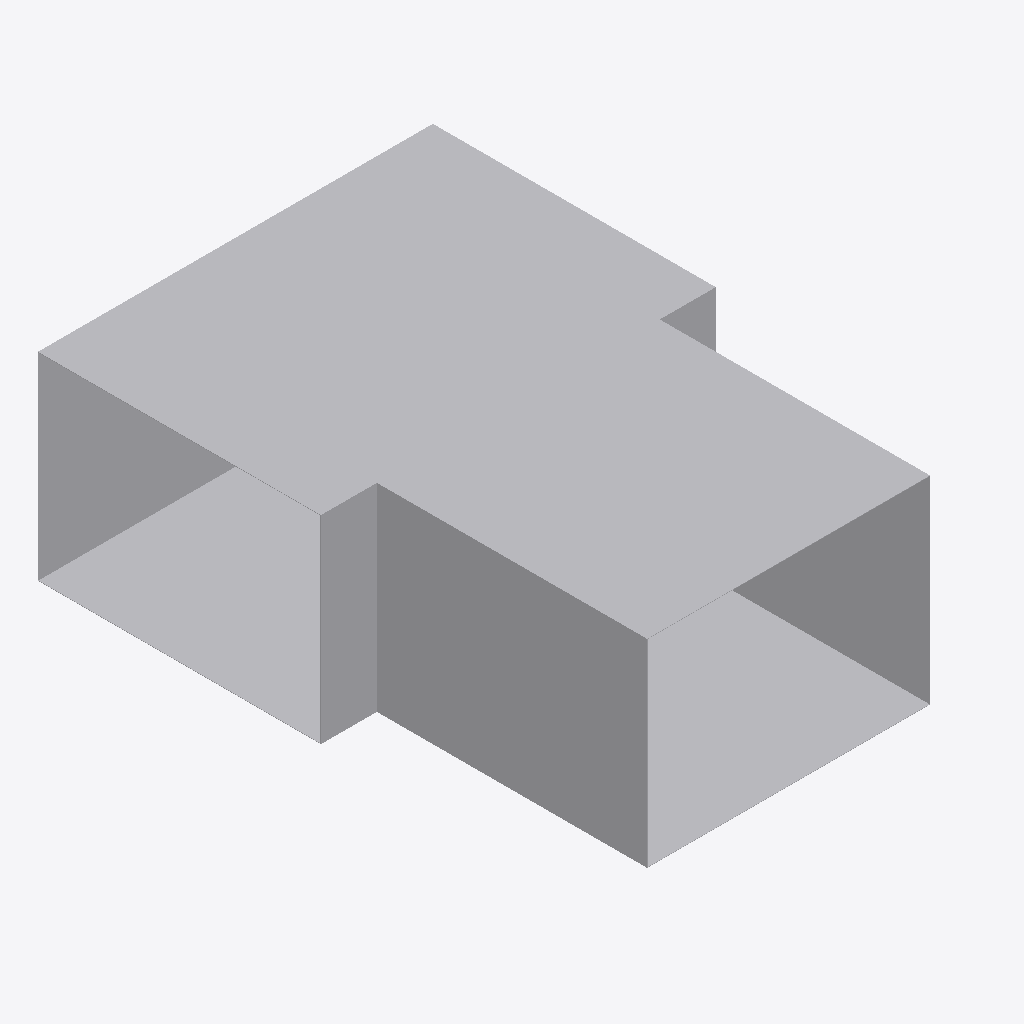
Isometric view of an IFC building model (IFC-SPF (STEP), schema IFC4, length unit metre), seen from the south-west, elements coloured by IFC class: 1 other element (light grey).
Extent 0.700 m × 0.981 m × 0.352 m (x, y, z). Elements (1): 1 IfcDuctFitting.

HEADER;
FILE_DESCRIPTION(('ViewDefinition[DesignTransferView]'),'2;1');
FILE_NAME('/dev/null','2026-11-14T16:16:08+08:00',(''),(''),'IfcOpenShell 0.8.5','IfcOpenShell 0.8.5','Nobody');
FILE_SCHEMA(('IFC4'));
ENDSEC;
DATA;
#1=IFCPROJECT('0yS6vVnzX8SR48b9O2iNiK',$,'Declared ideal rectangular tee',$,$,$,$,(#8),#3);
#10=IFCDUCTFITTING('3nUnywxFXUIfHj1ihinFuB',$,'RECTANGULAR-TEE',$,$,#46,#41,$,.JUNCTION.);
ENDSEC;
